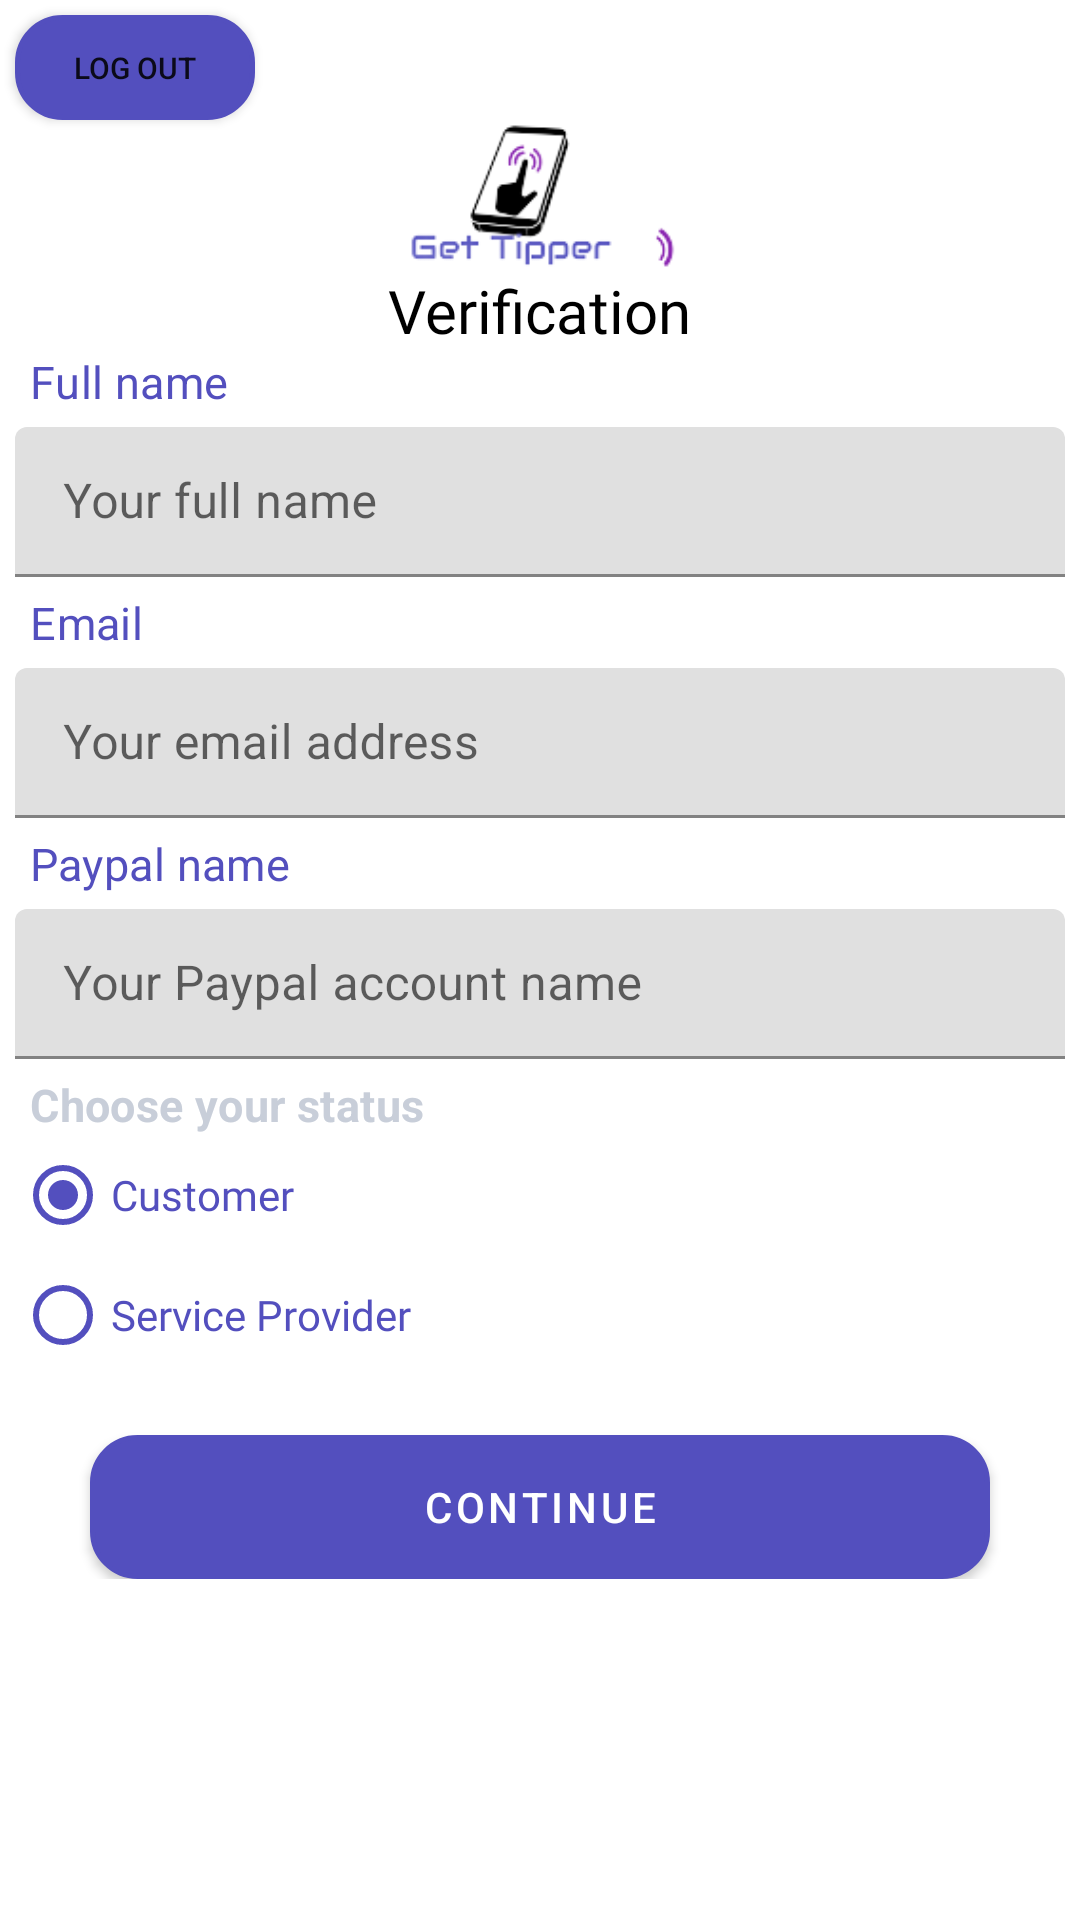

The Android layout XML behind this screen, and the referenced resources:
<!-- AndroidManifest.xml: application theme Theme.GetTipper -->
<!-- res/layout/profile_activity.xml -->
<?xml version="1.0" encoding="utf-8"?>
<ScrollView
    android:layout_width="match_parent"
    android:layout_height="match_parent"
    xmlns:android="http://schemas.android.com/apk/res/android">



<LinearLayout xmlns:android="http://schemas.android.com/apk/res/android"
    xmlns:app="http://schemas.android.com/apk/res-auto"
    xmlns:tools="http://schemas.android.com/tools"
    android:layout_width="match_parent"
    android:layout_height="match_parent"
    android:orientation="vertical"
    tools:context=".ProfileActivity">

    <Button
        android:id="@+id/profile_activity_btn_logout"
        android:layout_width="80dp"
        android:layout_height="35dp"
        android:layout_marginTop="5dp"
        android:layout_marginStart="5dp"
        android:textSize="10dp"
        android:background="@drawable/rect_rounded_button"
        android:text="Log out" />

    <ImageView
        android:id="@+id/register_activity_logo"
        android:layout_width="match_parent"
        android:layout_height="50dp"
        android:layout_gravity="center_horizontal"
        android:src="@drawable/get_tipper_logo" />

    <TextView
        android:id="@+id/register_activity_header_title"
        android:layout_width="wrap_content"
        android:layout_height="wrap_content"
        android:layout_gravity="center_horizontal"
        android:fontFamily="@font/conthrax_sb"
        android:text="Verification"
        android:textColor="@color/black"
        android:textSize="20sp" />

    <TextView
        style="@style/TextAppearance.MaterialComponents.Subtitle1"
        android:layout_width="wrap_content"
        android:layout_height="wrap_content"
        android:layout_gravity="start"
        android:layout_marginStart="10dp"
        android:fontFamily="@font/aretha_light"
        android:gravity="start"
        android:text="Full name"
        android:textColor="#534fbe"
        android:textSize="15sp" />

    <com.google.android.material.textfield.TextInputLayout
        android:id="@+id/profile_activity_EDT_name"
        android:layout_width="match_parent"
        android:layout_height="50dp"
        app:errorEnabled="true"

        android:layout_margin="5dp"
        android:hint="Your full name">

        <com.google.android.material.textfield.TextInputEditText
            android:layout_width="match_parent"
            android:layout_height="wrap_content"
            android:inputType="text" />

    </com.google.android.material.textfield.TextInputLayout><TextView
        style="@style/TextAppearance.MaterialComponents.Subtitle1"
        android:layout_width="wrap_content"
        android:layout_height="wrap_content"
        android:layout_gravity="start"
        android:layout_marginStart="10dp"
        android:fontFamily="@font/aretha_light"
        android:gravity="start"
        android:text="Email"
        android:textColor="#534fbe"
        android:textSize="15sp" />

    <com.google.android.material.textfield.TextInputLayout
        android:id="@+id/profile_activity_EDT_email"
        android:layout_width="match_parent"
        android:layout_height="50dp"
        app:errorEnabled="true"
        android:layout_margin="5dp"
        android:hint="Your email address">

        <com.google.android.material.textfield.TextInputEditText
            android:layout_width="match_parent"
            android:layout_height="wrap_content"
            android:inputType="textEmailAddress" />

    </com.google.android.material.textfield.TextInputLayout>

    <TextView
        style="@style/TextAppearance.MaterialComponents.Subtitle1"
        android:layout_width="wrap_content"
        android:layout_height="wrap_content"
        android:layout_gravity="start"
        android:layout_marginStart="10dp"
        android:fontFamily="@font/aretha_light"
        android:gravity="start"
        android:text="Paypal name"
        android:textColor="#534fbe"
        android:textSize="15sp" />


    <com.google.android.material.textfield.TextInputLayout
        android:id="@+id/profile_activity_EDT_paypalName"
        android:layout_width="match_parent"
        android:layout_height="50dp"
        app:errorEnabled="true"
        android:layout_margin="5dp"
        android:hint="Your Paypal account name">

        <com.google.android.material.textfield.TextInputEditText
            android:layout_width="match_parent"
            android:layout_height="wrap_content"
            android:inputType="textEmailAddress" />

    </com.google.android.material.textfield.TextInputLayout>



    <TextView
        style="@style/TextAppearance.MaterialComponents.Subtitle1"
        android:layout_width="wrap_content"
        android:layout_height="wrap_content"
        android:layout_gravity="start"
        android:layout_marginStart="10dp"
        android:fontFamily="@font/aretha_light"
        android:gravity="start"
        android:text="Choose your status"
        android:textColor="#c8ced9"
        android:textStyle="bold"
        android:textSize="15sp" />

<RadioGroup
    android:layout_width="wrap_content"
    android:layout_height="wrap_content"
    android:layout_marginStart="5dp"
    android:checkedButton="@+id/profile_activity_RB_customer"
    >

    <com.google.android.material.radiobutton.MaterialRadioButton
        android:id="@+id/profile_activity_RB_customer"
        android:layout_width="wrap_content"
        android:layout_height="40dp"
        android:textColor="#534fbe"
        android:fontFamily="@font/aretha_light"
        android:text="Customer"
        android:buttonTint="#534fbe"
        />

    <com.google.android.material.radiobutton.MaterialRadioButton
        android:id="@+id/profile_activity_RB_serviceProvider"
        android:layout_width="wrap_content"
        android:layout_height="40dp"
        android:textColor="#534fbe"
        android:fontFamily="@font/aretha_light"
        android:buttonTint="#534fbe"
        android:text="Service Provider"
        />


</RadioGroup>


    <com.google.android.material.button.MaterialButton
        android:id="@+id/profile_activity_btn_phone_continue"
        style="@style/Widget.MaterialComponents.Button"
        android:layout_width="300dp"
        android:layout_marginTop="20dp"
        android:layout_height="wrap_content"
        android:layout_gravity="center_horizontal"
        android:text="Continue"
        android:background="@drawable/rect_rounded_button"
         />


</LinearLayout>
</ScrollView>
<!-- resources referenced by this layout -->
<resources>
  <color name="black">#FF000000</color>
  <!-- drawable get_tipper_logo: png bitmap (drawable, 7509 bytes) -->
  <!-- drawable rect_rounded_button (drawable) -->
  <?xml version="1.0" encoding="utf-8"?>
  <shape xmlns:android="http://schemas.android.com/apk/res/android">
      <solid android:color="#534fbe"/>
      <stroke android:color="#534fbe" android:width="1.5dp"/>
      <corners android:radius="15dp"/>
  
  </shape>
  <style name="Theme.GetTipper" parent="Theme.MaterialComponents.DayNight">
          
          <item name="colorPrimary">@color/purple_500</item>
          <item name="colorPrimaryVariant">@color/purple_700</item>
          <item name="colorOnPrimary">@color/white</item>
          
          <item name="colorSecondary">@color/teal_200</item>
          <item name="colorSecondaryVariant">@color/teal_700</item>
          <item name="colorOnSecondary">@color/black</item>
          
          <item name="android:statusBarColor" tools:targetApi="l">?attr/colorPrimaryVariant</item>
          
      </style>
  <color name="purple_500">#534fbe</color>
  <color name="purple_700">#534fbe</color>
  <color name="white">#FFFFFFFF</color>
  <color name="teal_200">#FF03DAC5</color>
  <color name="teal_700">#FF018786</color>
</resources>
